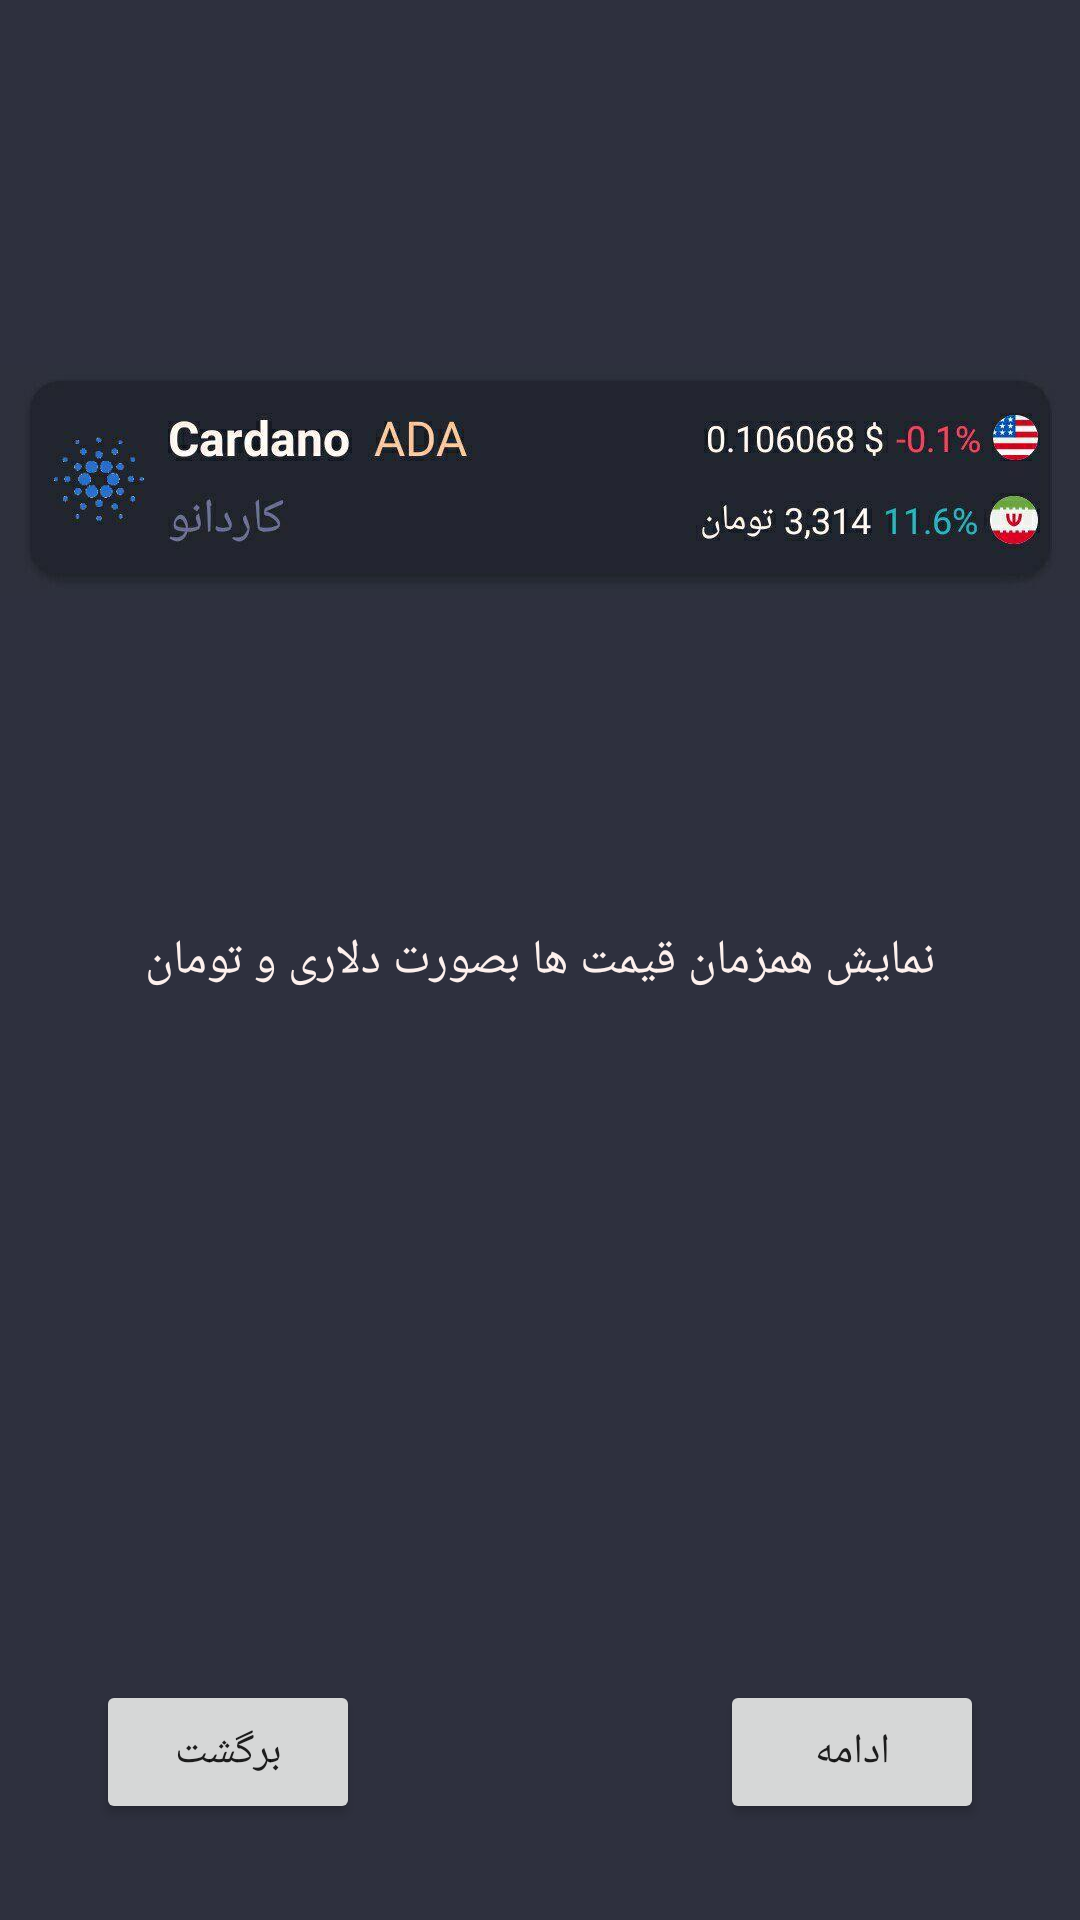

Write the Android layout XML for this screen, with the resource values it uses.
<!-- AndroidManifest.xml: application theme AppTheme -->
<!-- res/layout/fragment_intro_two.xml -->
<?xml version="1.0" encoding="utf-8"?>
<androidx.constraintlayout.widget.ConstraintLayout
    xmlns:android="http://schemas.android.com/apk/res/android"
    xmlns:app="http://schemas.android.com/apk/res-auto"
    xmlns:tools="http://schemas.android.com/tools"
    android:layout_width="match_parent"
    android:layout_height="match_parent"
    android:background="@color/bg"
    tools:context=".fragments.OnBording.IntroFragmentOne">

    <ImageView
        android:id="@+id/lottieAnimationView_two"
        android:layout_width="wrap_content"
        android:layout_height="wrap_content"
        android:gravity="center"
        android:src="@drawable/cardimage"
        app:layout_constraintBottom_toTopOf="@+id/guideline_two"
        app:layout_constraintEnd_toEndOf="parent"
        app:layout_constraintStart_toStartOf="parent"
        app:layout_constraintTop_toTopOf="@+id/guideline_two" />

    <androidx.constraintlayout.widget.Guideline
        android:id="@+id/guideline_two"
        android:layout_width="wrap_content"
        android:layout_height="wrap_content"
        android:orientation="horizontal"
        app:layout_constraintGuide_percent="0.25" />

    <TextView
        android:layout_width="wrap_content"
        android:layout_height="wrap_content"
        android:layout_marginTop="32dp"
        android:text="@string/IntroFragmentTwo"
        android:textColor="@color/txtColor"
        android:textSize="16sp"
        app:layout_constraintBottom_toTopOf="@+id/guideline"
        app:layout_constraintEnd_toEndOf="parent"
        app:layout_constraintStart_toStartOf="parent"
        app:layout_constraintTop_toTopOf="@+id/guideline" />

    <androidx.constraintlayout.widget.Guideline
        android:id="@+id/guideline"
        android:layout_width="wrap_content"
        android:layout_height="wrap_content"
        android:orientation="horizontal"
        app:layout_constraintGuide_percent="0.5" />

    <Button
        android:id="@+id/btn_two_next"
        android:layout_width="wrap_content"
        android:layout_height="wrap_content"
        android:layout_marginEnd="32dp"
        android:layout_marginBottom="32dp"
        android:text="@string/next"
        app:layout_constraintBottom_toBottomOf="parent"
        app:layout_constraintEnd_toEndOf="parent" />

    <Button
        android:id="@+id/btn_two_back"
        android:layout_width="wrap_content"
        android:layout_height="wrap_content"
        android:layout_marginStart="32dp"
        android:layout_marginBottom="32dp"
        android:text="@string/back"
        app:layout_constraintBottom_toBottomOf="parent"
        app:layout_constraintStart_toStartOf="parent" />

</androidx.constraintlayout.widget.ConstraintLayout>
<!-- resources referenced by this layout -->
<resources>
  <color name="bg">#2E303E</color>
  <color name="txtColor">#FDF0ED</color>
  <!-- drawable cardimage: jpg bitmap (drawable, 21698 bytes) -->
  <string name="IntroFragmentTwo">نمایش همزمان قیمت ها بصورت دلاری و تومان</string>
  <string name="back">برگشت</string>
  <string name="next">ادامه</string>
  <style name="AppTheme" parent="Theme.AppCompat.Light.NoActionBar">
          
          <item name="colorPrimary">@color/colorPrimary</item>
          <item name="colorPrimaryDark">@color/colorPrimaryDark</item>
          <item name="colorAccent">@color/colorAccent</item>
      </style>
  <color name="colorPrimary">#16161C</color>
  <color name="colorPrimaryDark">#2E303E</color>
  <color name="colorAccent">#FAC29A</color>
</resources>
